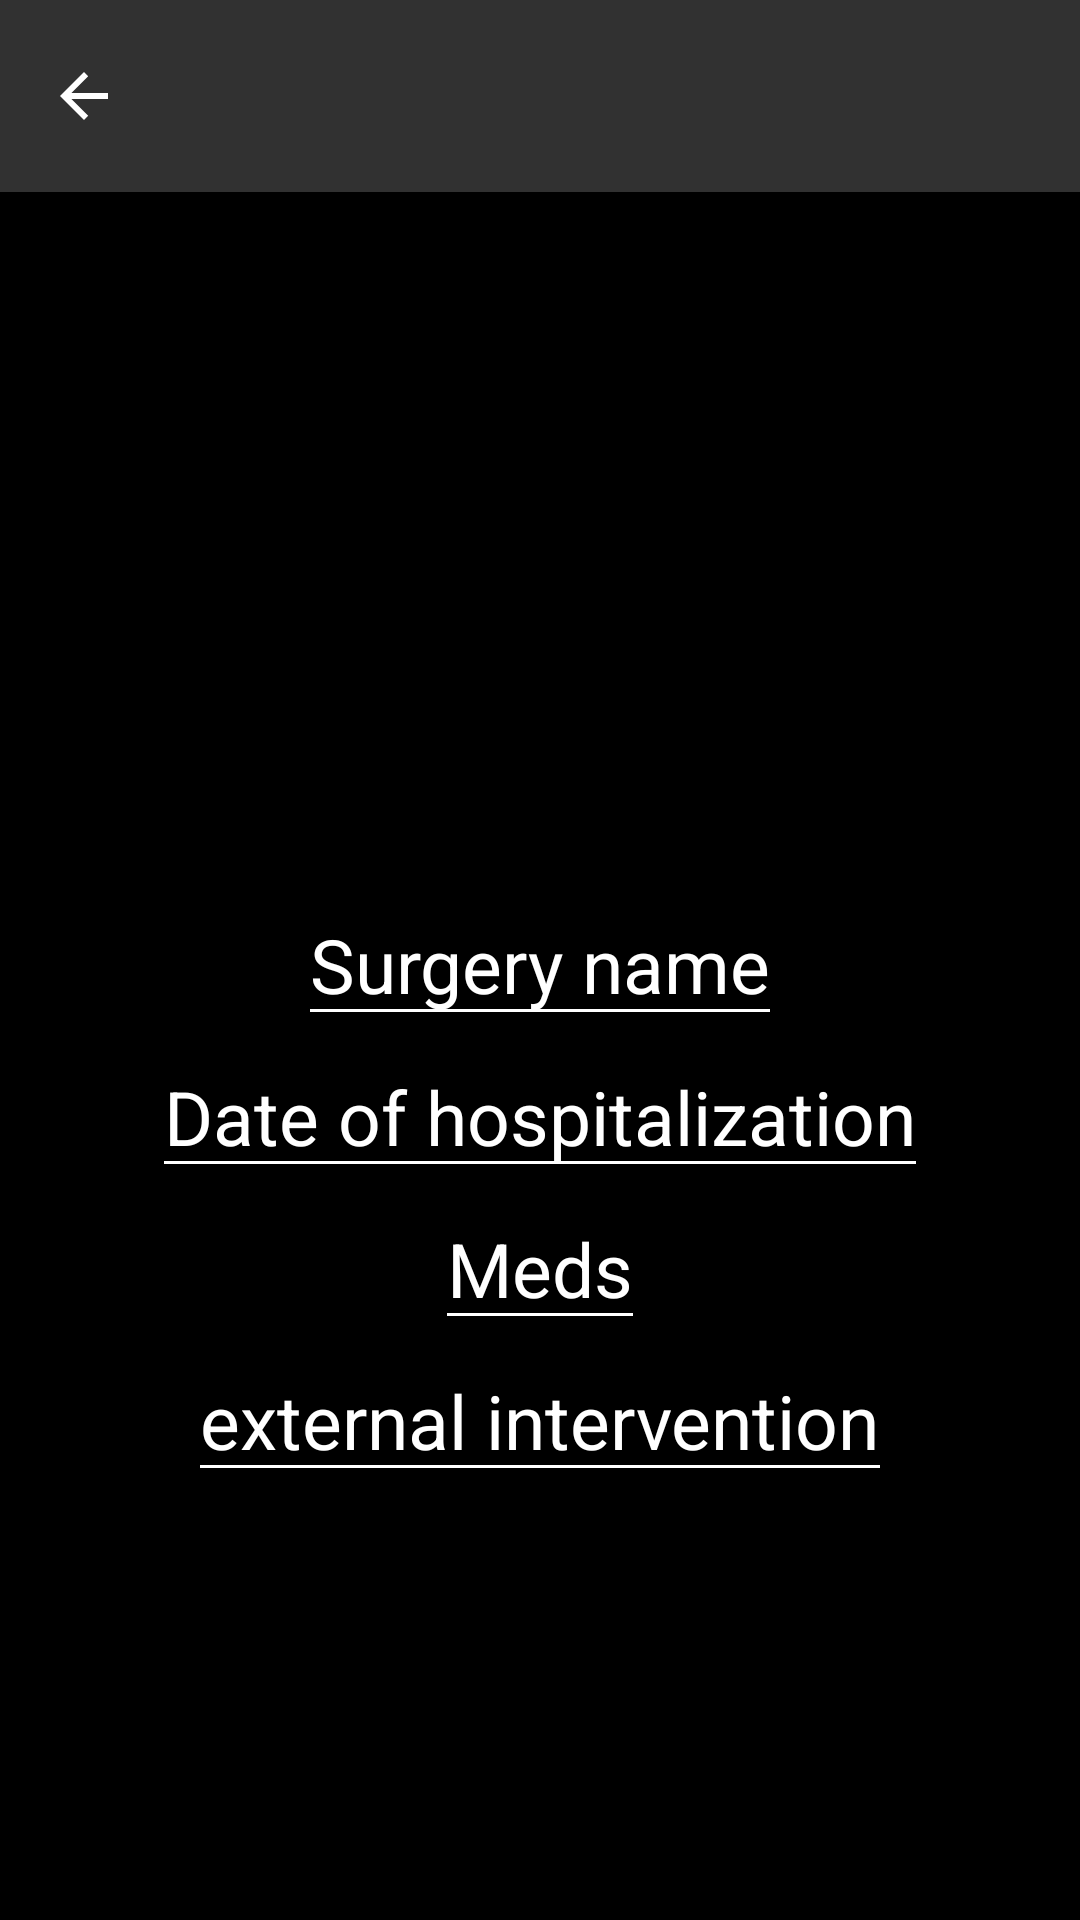

Reconstruct the res/layout file that produces this screen, plus the resources it refers to.
<!-- AndroidManifest.xml: application theme Theme.HospitalProject -->
<!-- res/layout/activity_information.xml -->
<?xml version="1.0" encoding="utf-8"?>
<androidx.drawerlayout.widget.DrawerLayout
    xmlns:android="http://schemas.android.com/apk/res/android"
    xmlns:app="http://schemas.android.com/apk/res-auto"
    xmlns:tools="http://schemas.android.com/tools"
    android:id="@+id/drawer_layout_information"
    android:layout_width="match_parent"
    android:layout_height="match_parent"
    android:fitsSystemWindows="true"
    tools:openDrawer="start">

    
    <androidx.constraintlayout.widget.ConstraintLayout
        android:id="@+id/container_nurse"
        android:layout_width="match_parent"
        android:layout_height="match_parent"
        android:fitsSystemWindows="true"
        android:background="#000000"
        tools:context=".nurseMainPage">

        
        <androidx.appcompat.widget.Toolbar
            android:id="@+id/toolbar"
            android:layout_width="match_parent"
            android:layout_height="?attr/actionBarSize"
            app:itemIconTint="@android:color/white"
            android:backgroundTint="#313131"
            app:navigationIcon="?attr/homeAsUpIndicator"
            android:background="?attr/colorPrimary"
            app:title=""
            app:layout_constraintTop_toTopOf="parent"
            app:layout_constraintStart_toStartOf="parent"
            app:layout_constraintEnd_toEndOf="parent"/>

        
        <EditText
            android:textColorHint="@color/white"
            android:id="@+id/surgery"
            android:layout_width="wrap_content"
            android:layout_height="wrap_content"
            android:hint="Surgery name"
            android:textSize="25dp"
            android:minHeight="48dp"
            app:layout_constraintBottom_toBottomOf="parent"
            app:layout_constraintEnd_toEndOf="parent"
            app:layout_constraintHorizontal_bias="0.5"
            app:layout_constraintStart_toStartOf="parent"
            app:layout_constraintTop_toTopOf="parent"
            app:layout_constraintVertical_bias="0.5" />

        <EditText
            android:id="@+id/hospitalization"
            android:layout_width="wrap_content"
            android:textSize="25dp"
            android:textColorHint="@color/white"
            android:layout_height="wrap_content"
            android:hint="Date of hospitalization"
            android:minHeight="48dp"
            app:layout_constraintEnd_toEndOf="parent"
            app:layout_constraintHorizontal_bias="0.5"
            app:layout_constraintStart_toStartOf="parent"
            app:layout_constraintTop_toBottomOf="@id/surgery" />

        <EditText
            android:id="@+id/meds"
            android:textSize="25dp"
            android:layout_width="wrap_content"
            android:layout_height="wrap_content"
            android:hint="Meds"
            android:textColorHint="@color/white"
            android:minHeight="48dp"
            app:layout_constraintEnd_toEndOf="parent"
            app:layout_constraintHorizontal_bias="0.5"
            app:layout_constraintStart_toStartOf="parent"
            app:layout_constraintTop_toBottomOf="@id/hospitalization" />

        <EditText
            android:id="@+id/intervention"
            android:layout_width="wrap_content"
            android:textSize="25dp"
            android:layout_height="wrap_content"
            android:textColorHint="@color/white"
            android:hint="external intervention"
            android:minHeight="48dp"
            app:layout_constraintEnd_toEndOf="parent"
            app:layout_constraintHorizontal_bias="0.5"
            app:layout_constraintStart_toStartOf="parent"
            app:layout_constraintTop_toBottomOf="@id/meds" />

    </androidx.constraintlayout.widget.ConstraintLayout>

    
    <com.google.android.material.navigation.NavigationView
        android:id="@+id/nav_view_nurse"
        android:layout_width="wrap_content"
        android:background="#313131"
        app:itemTextColor="@color/white"
        android:layout_height="match_parent"
        android:layout_gravity="start"
        android:layout_marginTop="40dp"
        app:menu="@menu/nav_menu_nurse"/>
</androidx.drawerlayout.widget.DrawerLayout>
<!-- resources referenced by this layout -->
<resources>
  <style name="Theme.HospitalProject" parent="Base.Theme.HospitalProject" />
  <style name="Base.Theme.HospitalProject" parent="Theme.Material3.DayNight.NoActionBar">
          
          
  
          
          <item name="colorControlNormal">@android:color/white</item>
      </style>
  <!-- not gathered from this repository: default colours our renderer supplied (Android Studio template values) -->
  <color name="white">#FFFFFFFF</color>
</resources>
